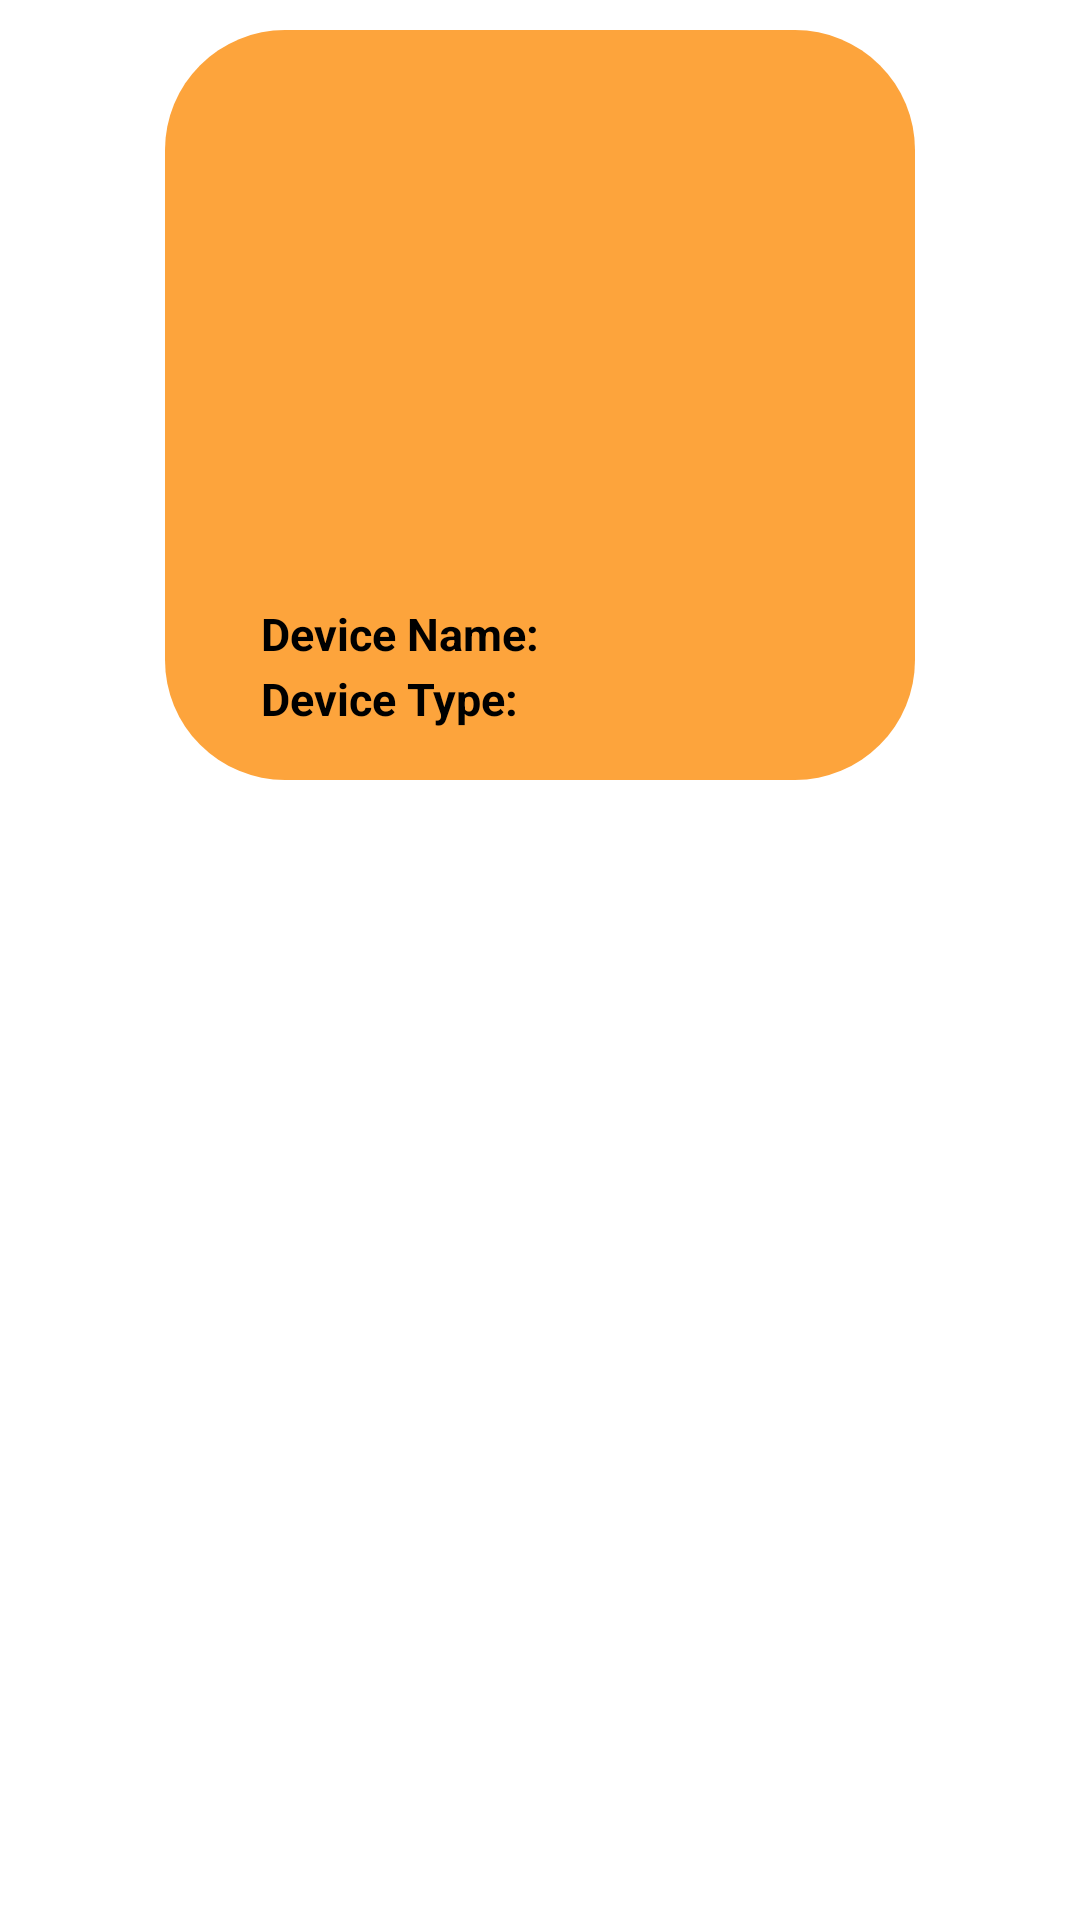

Write the Android layout XML for this screen, with the resource values it uses.
<!-- AndroidManifest.xml: application theme Theme.IAMHOME -->
<!-- res/layout/device_item.xml -->
<?xml version="1.0" encoding="utf-8"?>
<androidx.constraintlayout.widget.ConstraintLayout xmlns:android="http://schemas.android.com/apk/res/android"
    xmlns:app="http://schemas.android.com/apk/res-auto"
    xmlns:tools="http://schemas.android.com/tools"
    android:orientation="horizontal"
    android:layout_width="match_parent"
    android:layout_height="wrap_content">

    <LinearLayout
        android:layout_width="250dp"
        android:layout_height="250dp"
        android:background="@drawable/device_item_drawable"
        android:orientation="vertical"
        android:padding="16dp"
        android:layout_marginEnd="20dp"
        android:layout_marginStart="20dp"
        android:layout_marginTop="10dp"
        app:layout_constraintEnd_toEndOf="parent"
        app:layout_constraintStart_toStartOf="parent"
        app:layout_constraintTop_toTopOf="parent"
        tools:ignore="MissingConstraints">


        <LinearLayout
            android:layout_width="match_parent"
            android:layout_height="0dp"
            android:layout_weight="1"
            android:orientation="vertical">

            <LinearLayout
                android:layout_width="match_parent"
                android:layout_height="0dp"
                android:layout_weight="4"
                android:orientation="horizontal">

                <ImageView
                    android:id="@+id/imageViewDevice"
                    android:layout_width="0dp"
                    android:layout_height="match_parent"
                    android:layout_weight="1"
                    android:layout_gravity="center"
                    tools:srcCompat="@tools:sample/avatars" />

            </LinearLayout>

            <LinearLayout
                android:layout_width="match_parent"
                android:layout_height="0dp"
                android:layout_weight="1"
                android:orientation="vertical">

                <LinearLayout
                    android:layout_width="match_parent"
                    android:layout_height="0dp"
                    android:layout_weight="1"
                    android:orientation="horizontal">

                    <TextView
                        android:id="@+id/textViewitemName"
                        android:layout_width="wrap_content"
                        android:layout_height="wrap_content"
                        android:layout_marginStart="16dp"
                        android:layout_gravity="center"
                        android:text="@string/devicename"
                        android:textColor="@android:color/black"
                        android:textSize="15sp"
                        android:textStyle="bold" />

                    <TextView
                        android:id="@+id/device_name_textView"
                        android:layout_width="wrap_content"
                        android:layout_height="wrap_content"
                        android:layout_marginStart="16dp"
                        android:layout_gravity="center"
                        android:textColor="@android:color/black"
                        android:textSize="16sp"
                        android:textStyle="bold"
                        tools:text="Item Name"/>

                </LinearLayout>

                <LinearLayout
                    android:layout_width="match_parent"
                    android:layout_height="0dp"
                    android:layout_weight="1"
                    android:orientation="horizontal">

                    <TextView
                        android:id="@+id/textViewitemType"
                        android:layout_width="wrap_content"
                        android:layout_height="wrap_content"
                        android:layout_marginStart="16dp"
                        android:layout_gravity="center"
                        android:text="@string/devicetype"
                        android:textColor="@android:color/black"
                        android:textSize="15sp"
                        android:textStyle="bold" />


                    <TextView
                        android:id="@+id/device_type_textView"
                        android:layout_width="wrap_content"
                        android:layout_height="wrap_content"
                        android:layout_marginStart="16dp"
                        android:layout_gravity="center"
                        android:textColor="@android:color/black"
                        android:textSize="16sp"
                        android:textStyle="bold"
                        tools:text="Item Type"
                        />

                </LinearLayout>


            </LinearLayout>

        </LinearLayout>


    </LinearLayout>

</androidx.constraintlayout.widget.ConstraintLayout>
<!-- resources referenced by this layout -->
<resources>
  <!-- drawable device_item_drawable (drawable) -->
  <?xml version="1.0" encoding="utf-8"?>
  <shape xmlns:android="http://schemas.android.com/apk/res/android">
      <solid android:color="#FDA43C" />
      <corners android:radius="40dp" />
  </shape>
  <string name="devicename">Device Name: </string>
  <string name="devicetype">Device Type: </string>
  <style name="Theme.IAMHOME" parent="Theme.MaterialComponents.DayNight.NoActionBar">
          
          <item name="colorPrimary">@color/purple_500</item>
          <item name="colorPrimaryVariant">@color/purple_700</item>
          <item name="colorOnPrimary">@color/white</item>
          
          <item name="colorSecondary">@color/teal_200</item>
          <item name="colorSecondaryVariant">@color/teal_700</item>
          <item name="colorOnSecondary">@color/black</item>
          
          <item name="android:statusBarColor">?attr/colorPrimaryVariant</item>
          
      </style>
  <color name="purple_500">#FF6200EE</color>
  <color name="purple_700">#FF3700B3</color>
  <color name="white">#FFFFFFFF</color>
  <color name="teal_200">#FF03DAC5</color>
  <color name="teal_700">#FF018786</color>
  <color name="black">#FF000000</color>
</resources>
